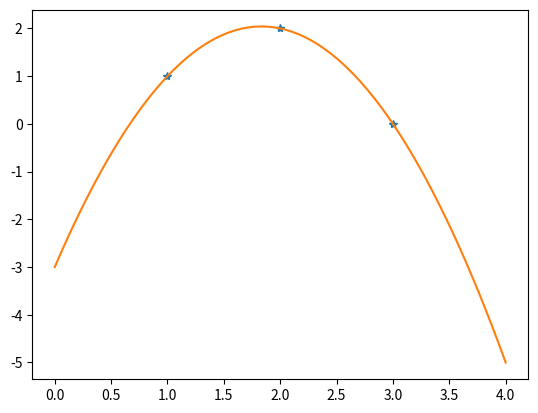
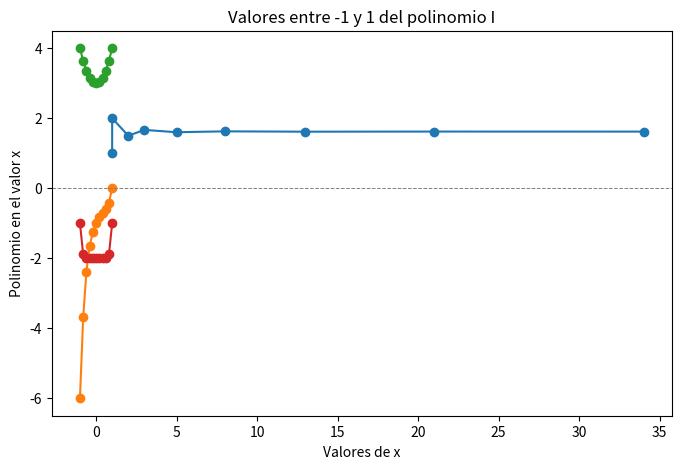

Python code for these plots, in order:
import numpy as np
import matplotlib.pyplot as plt #libreria para graficar

## EJERCICIO 3 (P1)
'''
1 + 3
a = 7
b = a + 1
print ("b = ", b)
# Vectores
v = np.array([1,2 ,3 ,-1]) 
w = np.array([2 ,3 ,0 ,5])
print ("v + w = ", v + w)
print ("2∗v = ", 2*v)
print ("v∗∗2 = ", v**2)
# Matrices (ejecutar los comandos uno a uno para ver los resultados)
A = np.array([[1 ,2 ,3 ,4 ,5] ,[0 ,1 ,2 ,3 ,4] ,[2 ,3 ,4 ,5 ,6] ,[0 ,0 ,1 ,2 ,3] ,[0 ,0 ,0 ,0 ,1]])
print (A)
print (A[0].size)
A[0:2 ,3:5]
A[:2 ,3:]
A[[0 ,2 ,4] ,:]
ind = np.array ([0 ,2 ,4])
A[ ind , ind ]
A[ ind , ind [: ,None ]]
# Numeros complejos <-- NOTAR QUE EL j SE RESERVA PARA LOS NUMEROS IMAGINARIOS EN PYTHON
1j *1j
(1+2j )*1j
'''
## EJERCICIO 4 (P1)
# ...
# Aca, crear la matriz y resolver el sistema para calcular a,b y c.
# Obtuve que:
a = -3/2
b = 11/2
c= -3
# ...
xx = np.array ([1 ,2 ,3])
yy = np.array ([1 ,2 ,0])
x = np. linspace(0,4,100) #genera 100 puntos equiespaciados entre 0 y 4.
f = lambda t: a*t**2+b*t+c #esto genera una funcion f de t.
plt . plot (xx ,yy, '*' )
plt . plot (x, f (x))
#plt .show()

## EJERCICIO 21 (P1) <-- HACER EN ARCHIVO A PARTE!


## FUNCIONES REUTILIZABLES
A_test = np.array([[1,1,1],[1,1,0]])
B_test = np.array([[1,3],[2,4],[3,2]])
matriz_test = np.array([[-10 ,2 ,3 ,4] ,[0 ,7 ,2 ,3] ,[2 ,3 ,12 ,5] ,[0 ,0 ,1 ,2]])
vector_columna = np.array([[1],[2],[3],[4],[5]])
vector_fila = np.array([[1,2,3]])

def matriz_ceros(filas,colummnas):
    M = []
    for i in range(0,filas):
        M.append([0])
        for j in range(0,colummnas-1):
            M[i].append(0)
    return np.array(M)
#print(f"Matriz de ceros de n filas y m columnas:\n{matriz_ceros(5,3)}")

def filas(matriz) -> int:
    if (np.array(matriz).size == 0):
        return 0
    else:
        return np.array(matriz).size//columnas(matriz)

def columnas(matriz) ->int:
    if (np.array(matriz).size == 0):
        return 0
    else:
        return np.array(matriz[0]).size

def multiplicar_matrices(A,B):
    C = matriz_ceros(filas(A),columnas(B))
    for i in range(0,filas(A)):
        for j in range(0,columnas(B)):
            n = 0
            for k in range(0,filas(B)):
                n += A[i][k]*B[k][j]
            C[i][j] = n
    return np.array(C)

#print(f"Multiplicar la matriz A =\n{A_test} \npor la matriz B=\n{B_test}\nda como resultado C=\n{multiplicar_matrices(A_test,B_test)} ")

## EJERCICIO 1
def esCuadrada(matriz):
    res = False
    if (filas(matriz) == columnas(matriz) and matriz.size !=0):
        res = True
    return res

#print(f"La matriz:\n{matriz_test}\nes cuadrada?\n{esCuadrada(matriz_test)}")

## EJERCICIO 2
def triangSup(matriz):
    f = filas(matriz)
    c = columnas(matriz)
    if (c < 2 and f > 1):
        return matriz
    U = []
    #Copio la matriz original a U
    for i in range(0,f):
        U.append(matriz[i].copy()) 
    for i in range(0,f):
        for j in range(0,c):
            if (i >= j):
                U[i][j] = 0
    return np.array(U)
  
#print(f"Triangular superior:\n{triangSup(matriz_test)}\nY esta es la original:/n{matriz_test}")

## EJERCICIO 3
def triangInf(matriz):
    f = filas(matriz)
    c = columnas(matriz)
    if (c < 2 and f > 1):
        return matriz
    L = []
    #Copio la matriz original a U
    for i in range(0,f):
        L.append(matriz[i].copy()) 
    for i in range(0,f):
        for j in range(0,c):
            if (i <= j):
                L[i][j] = 0
    return np.array(L)

#print(f"Triangular inferior:\n{triangInf(matriz_test)}\nY esta es la original:\n{matriz_test}")

## EJERCICIO 4
def diagonal(matriz):
    f = filas(matriz)
    c = columnas(matriz)
    if (c < 2 and f > 1):
        return matriz
    D = []
    #Copio la matriz original a U
    for i in range(0,f):
        D.append(matriz[i].copy()) 
    for i in range(0,f):
        for j in range(0,c):
            if (i != j):
                D[i][j] = 0
    return np.array(D)

#print(f"Diagonal:\n{diagonal(matriz_test)}\nY esta es la original:\n{matriz_test}")

## Ejercicio 5
def traza(matriz):
    traza = 0
    i = 0
    while i < min(filas(matriz),columnas(matriz)):
        traza += matriz[i][i]
        i += 1
    return traza

#print(f"Traza:\n{traza(matriz_test)}\nY esta es la original:\n{matriz_test}")

## EJERCICIO 6
def traspuesta(matriz):
    T = []
    f = filas(matriz)
    c = columnas(matriz)
    for i in range(0,f):
        for j in range(0,c):
            if (len(T) < c):
                T.append([matriz[i][j].copy()])
            else:
                T[j].append(matriz[i][j].copy())
    return np.array(T)

#print(f"Traspuesta:\n{traspuesta(matriz_test)}\nY esta es la original:\n{matriz_test}")

## EJERCICIO 7 (Solo valida para matrices cuadradas!!)
def esSimetrica(matriz):
    res = True
    A_t = traspuesta(matriz)
    if (not esCuadrada(matriz)):
        res = False
    else:
        for i in range(0,filas(matriz)):
            for j in range(0,columnas(matriz)):
                if(A_t[i][j] != matriz[i][j]):
                    res = False
    return res

#print(f"La matriz\n{matriz_test}\nEs simetrica?:{esSimetrica(matriz_test)}")

## EJERCICIO 8 (MULTIPLICACION VECTORIAL MATRIZ . VECTOR )
# Recibo matriz de tamano nxm y un vector x de tamano m(mas especificamente el vector columna); calcularAx devuelve vector b de tamano n (1 columna de n filas)
#filaxcolumna
def calcularAx(matriz,vector):
    B = []
    for i in range(0,filas(matriz)):
        v_n = 0
        for j in range(0,columnas(matriz)):
            v_n += matriz[i][j]*vector[j][0]
        B.append([v_n])
    return np.array(B)


#print(f"La multiplicacion vectorial de la matriz\n{matriz_test}\npor el vector columna\n{vector_columna}\nes:\n{calcularAx(matriz_test,vector_columna)}\nY la original sigue como antes:\n{matriz_test}")

## EJERCICIO 9  (Desarrollar una funcion intercambiarFilas(A, i, j), que intercambie las filas i y la j de la matriz A. El intercambio tiene que ser in-place.)
def intercambiarFilas(matriz, i, j):
    a_la_fila_j = matriz[i].copy()
    matriz[i] = matriz[j]
    matriz[j] = a_la_fila_j 
    return matriz

#print(f"Intercambio de filas en la matriz\n{matriz_test}\n Se cambia la fila 3 por la fila 1:\n{intercambiarFilas(matriz_test,3,1)}")

## EJERCICIO 10 (Desarrollar una funcion sumar_fila_multiplo(A, i, j, s)que a la fila i le sume la fila j multiplicada por un escalar s)
# Esta es una operacion elemental clave en la eliminacion gaussiana. La operacion debe ser in-place.)

def sumar_fila_multiplo(matriz, i, j, escalar):
    for c in range(0,columnas(matriz)):
        matriz[i][c] = matriz[i][c] + matriz[j][c]*escalar
    return matriz

#print(f"Suma de la fila_i + (escalar * fila_j) de la matriz:\n{matriz_test}\nEs:\n{sumar_fila_multiplo(matriz_test,1,3,2)}")

## EJERCICIO 11 
# Desarrollar una funcion esDiagonalmenteDominante(A) que devuelva True si una matriz cuadrada A es estrictamente diagonalmente dominante. 
#Esto ocurre si para cada fila, el valor absoluto del elemento en la diagonal es mayor que la suma de los valores absolutos de los demas elementos en esa fila
def esDiagonalmenteDominante(matriz):
    res = True
    for i in range(0,filas(matriz)):
        elemento_d = abs(matriz[i][i])
        suma_fila_i = -(elemento_d)
        for j in range(0,columnas(matriz)):
            suma_fila_i += abs(matriz[i][j])
        if (elemento_d < suma_fila_i):
            res = False
    return res

#print(f"Es la matriz:\n{matriz_test}\ndiagonalmente Dominante?:{esDiagonalmenteDominante(matriz_test)}")

## EJERCICIO 12
# Desarrollar una funcion matrizCirculante(v) que genere una matriz circulante a partir de un vector. 
# En una matriz circulante la primer fila es igual al vector v, y en cada fila se encuentra una permutacion cıclica de la fila anterior, moviendo los elementos un lugar hacia la derecha.
def matrizCirculante(vector):
    C = [vector[0]]
    size = vector.size
    for i in range(1,size):
        C.append([C[i-1][size - 1]])
        for j in range(1,size):
            C[i].append(C[i-1][j-1])
    return np.array(C)

#print(f"La matriz circulante del vector fila:\n{vector_fila}\nEs:\n{matrizCirculante(vector_fila)}")

## EJERCICIO 13
# vector ∈ R_n y se devuelve la matriz de Vandermonde V ∈ Rn×n cuya fila i-esima corresponde con la potencias (i − 1)-esima de los elementos de vector
''' LA PRIMERA POSICION EN CADA FILA EMPIEZA CON EL ELEM[i][0] ** 0'''
def matrizVandermonde(vector):
    V = []
    for i in range (0,filas(vector)):
        elem_v = vector[i][0]
        V.append([elem_v ** 0])
        for j in range(1,filas(vector)):
            V[i].append(elem_v ** j)
    return np.array(V)

#print(f"La matriz Vandermonde del vector\n{vector_columna}\n es:\n{matrizVandermonde(vector_columna)}")

## EJERCICIO 14
# Que estime el numero aureo ϕ como Fk+1/Fk, siendo Fk el k-esimo numero de la sucesion de Fibonacci.
# Para esto, formulen la sucesion de Fibonacci Fk+1 = Fk +Fk−1 de forma matricial, usando la semilla F0 = 0,F1 = 1.
def fibonacci_matricial(n):
    A = np.array([[1,1],[1,0]])
    F = np.array([[1,1],[1,0]])
    if (n == 0):
        return 0 
    if (n == 1):
        return 1
    for i in range(0,n-1):
        F = multiplicar_matrices(F,A)
    return F[0][1]

#print(f"El fibonaacci de 23 es: {fibonacci_matricial(23)}")
# Grafique el valor aproximado de ϕ en funcion del numero de pasos de la sucesion considerado.

def numeroAureo(n):
    if (n == 0):
        return print("infinito :p")
    return fibonacci_matricial(n+1)/fibonacci_matricial(n)

#Defino variables a usar en el grafico
f = []
a = []
n = 10
for i in range(0,n):
    f.append(int(fibonacci_matricial(i)))
    a.append(numeroAureo(i))

#print(f"fibonacci ={f}; numero aureo ={a}")
plt.figure(figsize=(8, 5))  # Creamos el lienzo para el gráfico
plt.plot(f, a, marker='o')
plt.title("Aproximación del número áureo con Fibonacci")
plt.xlabel("Paso n")
plt.ylabel("F(n+1)/F(n)")
plt.grid()
#plt.show()

''' EJERCICIO 15 '''
def matrizFibonacci(n):
    A = matriz_ceros(n,n)
    for i in range(0,n):
        for j in range(0,n):
            A[i][j] = fibonacci_matricial(i+j)
    return np.array(A)

#print(f"La matriz de fibonacci de n filas y columnas es:\n{matrizFibonacci(3)}")

''' EJERCICIO 16 '''
# Genera una matriz de Hilbert H de n×n, y cada h_ij = 1/i+j+1.
def matrizHilbert(n):
    H = matriz_ceros(n,n)
    for i in range(0,n):
        for j in range(0,n):
            H[i][j] = 1/(1+i+j)
    return np.array(H)

#print(f"La matriz de Hilbert de n filas y columnas es:\n{matrizHilbert(5)}")

''' EJERCICIO 17 '''
# Escriba una rutina que calcule los valores entre -1 y 1 de los siguientes polinomios:
# Funciones reutilizables
def crear_rango(pasos):
    rango_x = [-1]
    i = 0
    while i<pasos:
        if rango_x[i] >= 1:
            i = pasos
        else:
            rango_x += [rango_x[i]+(1/(pasos//2))]
            i += 1
    return rango_x

def valores_y(rango_x,polinomio):
    valores = []
    for i in range(0,len(rango_x)):
        x = rango_x[i]
        y = 0
        for e in range(0,len(polinomio)):
            y += polinomio[e]*(x**e)
        valores += [y]
    return valores

# I)     x5 −x4 +x3 −x2 +x −1
pasos = 10
rango_x = crear_rango(pasos)
polinomio_i = [-1,1,-1,1,-1,1]
y1 = valores_y(rango_x,polinomio_i)

# II)    x2 +3
polinomio_ii = [3,0,1]
y2 = valores_y(rango_x,polinomio_ii)

# III)   x10 −2
polinomio_iii = [-2,0,0,0,0,0,0,0,0,0,1]
y3 = valores_y(rango_x,polinomio_iii)
 
plt.plot(rango_x, y1, marker='o',label = "x5 −x4 +x3 −x2 +x −1")
plt.plot(rango_x, y2, marker='o',label = "x2 +3")
plt.plot(rango_x, y3, marker='o',label = "x10 −2")
plt.axhline(0, color='gray', linestyle='--', linewidth=0.7) # agrega linea en y=0
plt.title("Valores entre -1 y 1 del polinomio I")
plt.xlabel("Valores de x")
plt.ylabel("Polinomio en el valor x")
plt.grid()
#plt.show()

''' EJERCICIO 18 ??? (row_echelon esta en el video de la teo03, es una funcion para triangular una amtriz A)'''
''' Modificar la funcion row echelon de manera que evalue en cada pivot si no hay otro elemento de la misma columan con modulo 
mayor (en valor absoluto). En caso afirmativo hacer el swap de las filas. Esta operatoria permite tener mayor estabilidad numerica.'''




